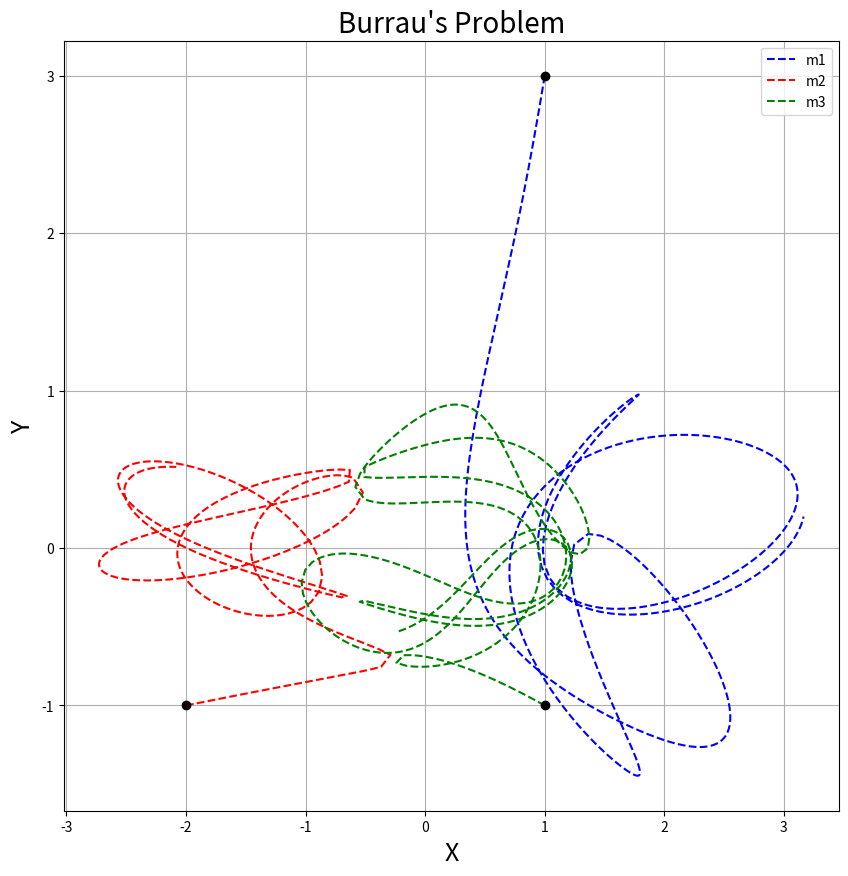
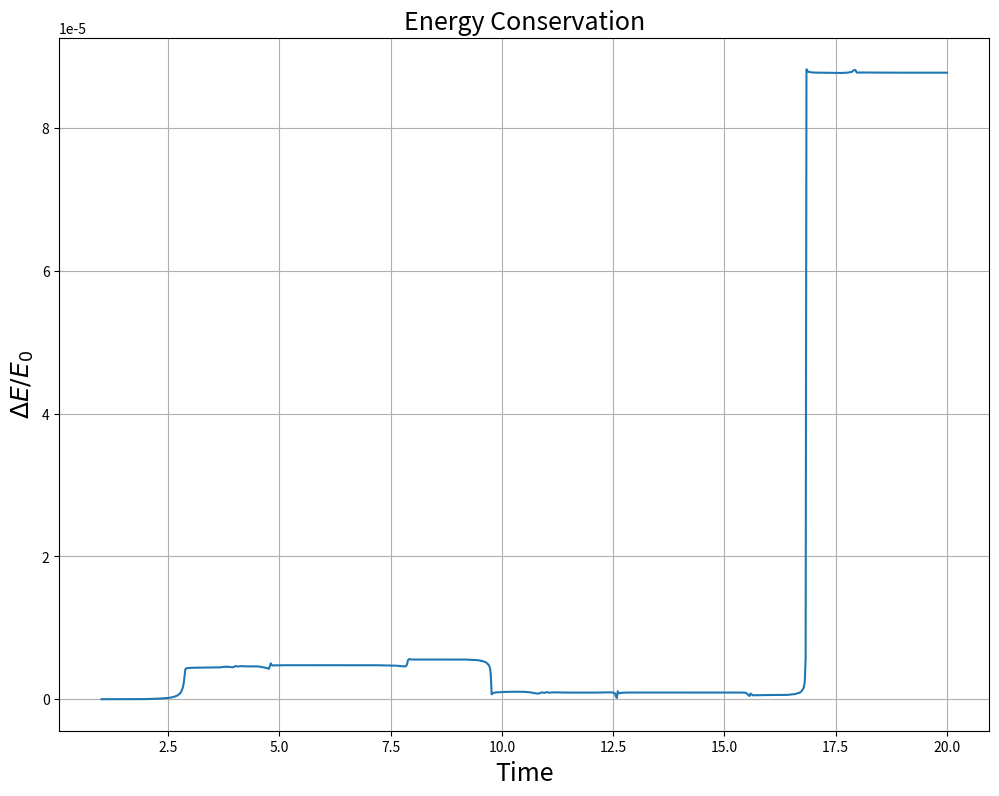

Python code for these plots, in order:
#Import Libraries
import numpy as np
from scipy.integrate import odeint
import matplotlib.pyplot as plt

#Constants (dimensionless units)
G = 1
m1,m2,m3 = 3, 4, 5


#Initial Conditions
#Postions
x1i, y1i = 1, 3
x2i, y2i = -2, -1
x3i, y3i = 1,-1


#Velocities
vx1i, vy1i = 0, 0
vx2i, vy2i = 0, 0
vx3i, vy3i = 0, 0

#Initial Array
initialConditions = [x1i, y1i, x2i, y2i, x3i, y3i, vx1i, vy1i, vx2i, vy2i, vx3i, vy3i]

#Define Functions
def calculateEnergy(state, m1, m2, m3):
    x1, y1, x2, y2, x3, y3, vx1, vy1, vx2, vy2, vx3, vy3 = state

    #Kinetic energy for each body
    k1 = 0.5 * m1 * (vx1 ** 2 + vy1 ** 2)
    k2 = 0.5 * m2 * (vx2 ** 2 + vy2 ** 2)
    k3 = 0.5 * m3 * (vx3 ** 2 + vy3 ** 2)
    K = k1 + k2 + k3

    r_12 = np.sqrt((x2 - x1) ** 2 + (y2 - y1) ** 2)
    r_13 = np.sqrt((x3 - x1) ** 2 + (y3 - y1) ** 2)
    r_23 = np.sqrt((x3 - x2) ** 2 + (y3 - y2) ** 2)

    #Potential energy of system
    U = -G*(((m1 * m2) / r_12) + ((m2*m3)/ r_23) + ((m1*m3)/r_13))

    return K + U #Return total energy
def threeBodySystem(state, t, G, m1, m2, m3):
    x1, y1, x2, y2, x3, y3, vx1, vy1, vx2, vy2, vx3, vy3 = state


    #Distances
    r_12 = np.sqrt((x2-x1)**2 + (y2-y1)**2)
    r_13 = np.sqrt((x3-x1)**2 + (y3-y1)**2)
    r_23 = np.sqrt((x3-x2)**2 + (y3-y2)**2)

    #Velocities
    dx1, dy1 = vx1, vy1
    dx2, dy2 = vx2, vy2
    dx3, dy3 = vx3, vy3

    #Accelerations
    dvx1 = (G * (m2/r_12**3) * (x2 - x1)) + (G * (m3/r_13**3) * (x3 - x1))
    dvy1 = (G * (m2/r_12**3) * (y2 - y1)) + (G * (m3/r_13**3) * (y3 - y1))

    dvx2 = (G * (m1/r_12**3) * (x1 - x2)) + (G * (m3/r_23**3) * (x3 - x2))
    dvy2 = (G * (m1/r_12**3) * (y1 - y2)) + (G * (m3/r_23**3) * (y3 - y2))

    dvx3 = (G * (m1/r_13**3) * (x1 - x3)) + (G * (m2/r_23**3) * (x2-x3))
    dvy3 = (G * (m1/r_13**3) * (y1 - y3)) + (G * (m2/r_23**3) * (y2-y3))

    return [dx1, dy1, dx2, dy2, dx3, dy3, dvx1, dvy1, dvx2, dvy2, dvx3, dvy3]

time = np.linspace(1, 20, 1000) #Create time array

sol = odeint(threeBodySystem, initialConditions, time, args = (G, m1, m2, m3)) #Solve ODE's

#Calculate relative energy change
E = np.array([calculateEnergy(state,m1,m2,m3) for state in sol])
dE = abs((E - E[0])/E[0])

#Extract values from array
x1 = sol[:, 0]
y1 = sol[:, 1]
x2 = sol[:, 2]
y2 = sol[:, 3]
x3 = sol[:, 4]
y3 = sol[:, 5]

#Plot positions
plt.figure(1)
plt.figure(figsize=(10, 10))
plt.plot(x1, y1, '--', label=f'm1', color='b')
plt.plot(x2, y2, '--', label=f'm2', color='r')
plt.plot(x3, y3, '--', label=f'm3', color='g')
plt.title("Burrau's Problem",size=20)
plt.xlabel("X",size=18)
plt.ylabel("Y",size=18)

#Plot initial positions
plt.plot([x1[0]], [y1[0]], 'ko')
plt.plot([x2[0]], [y2[0]], 'ko')
plt.plot([x3[0]], [y3[0]], 'ko')
plt.legend()
plt.grid()

#Plot relative Energy Change
plt.figure(2)
plt.figure(figsize=(12,9))
plt.plot(time, dE, label="Relative Energy Deviation")
plt.xlabel("Time",size=18)
plt.ylabel(r"$\Delta E / E_0$", size=18)
plt.title("Energy Conservation",size=18)
plt.grid()
plt.show()
